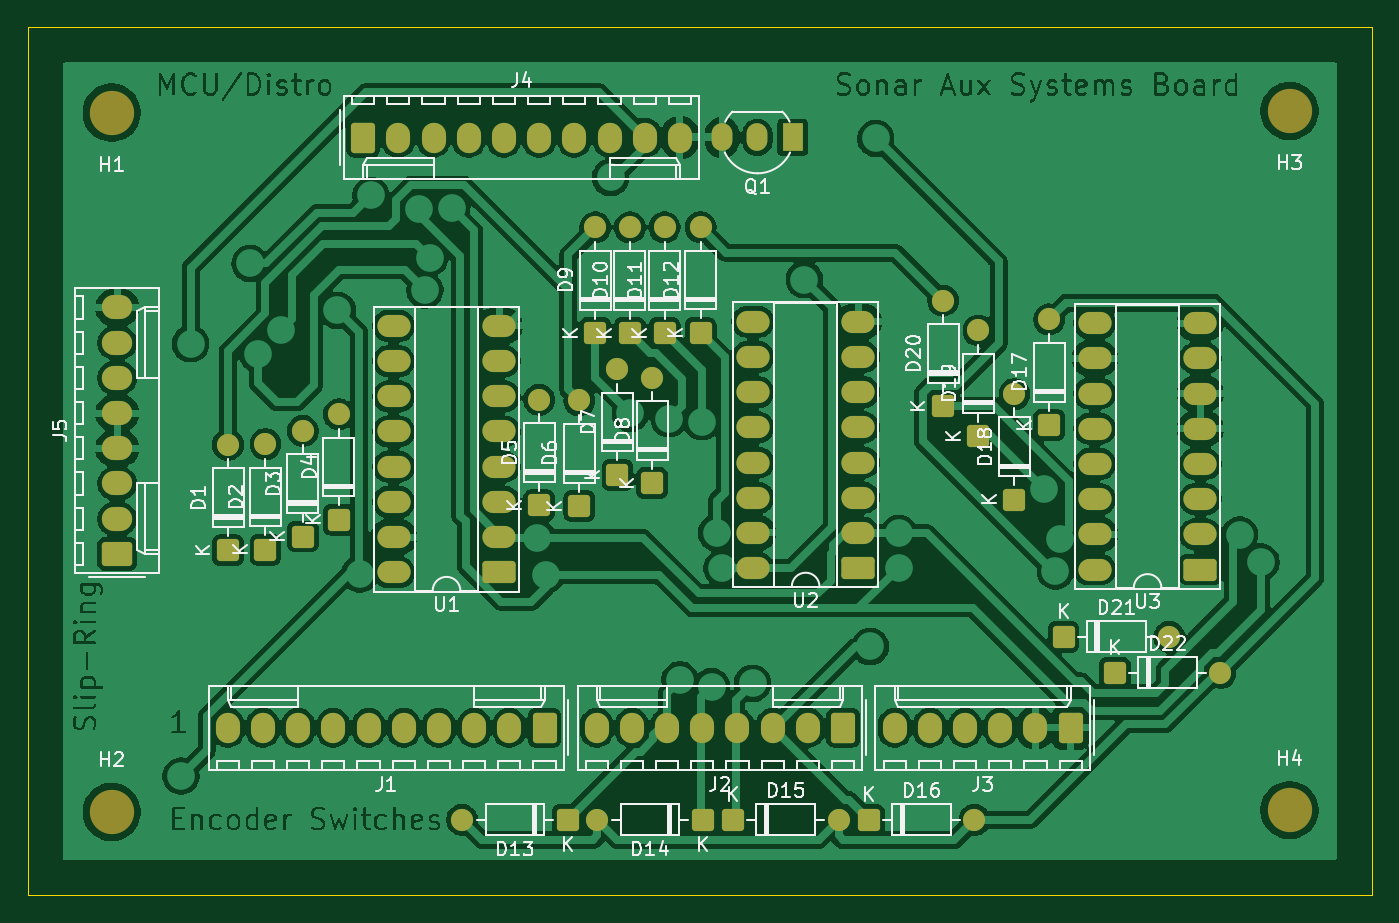
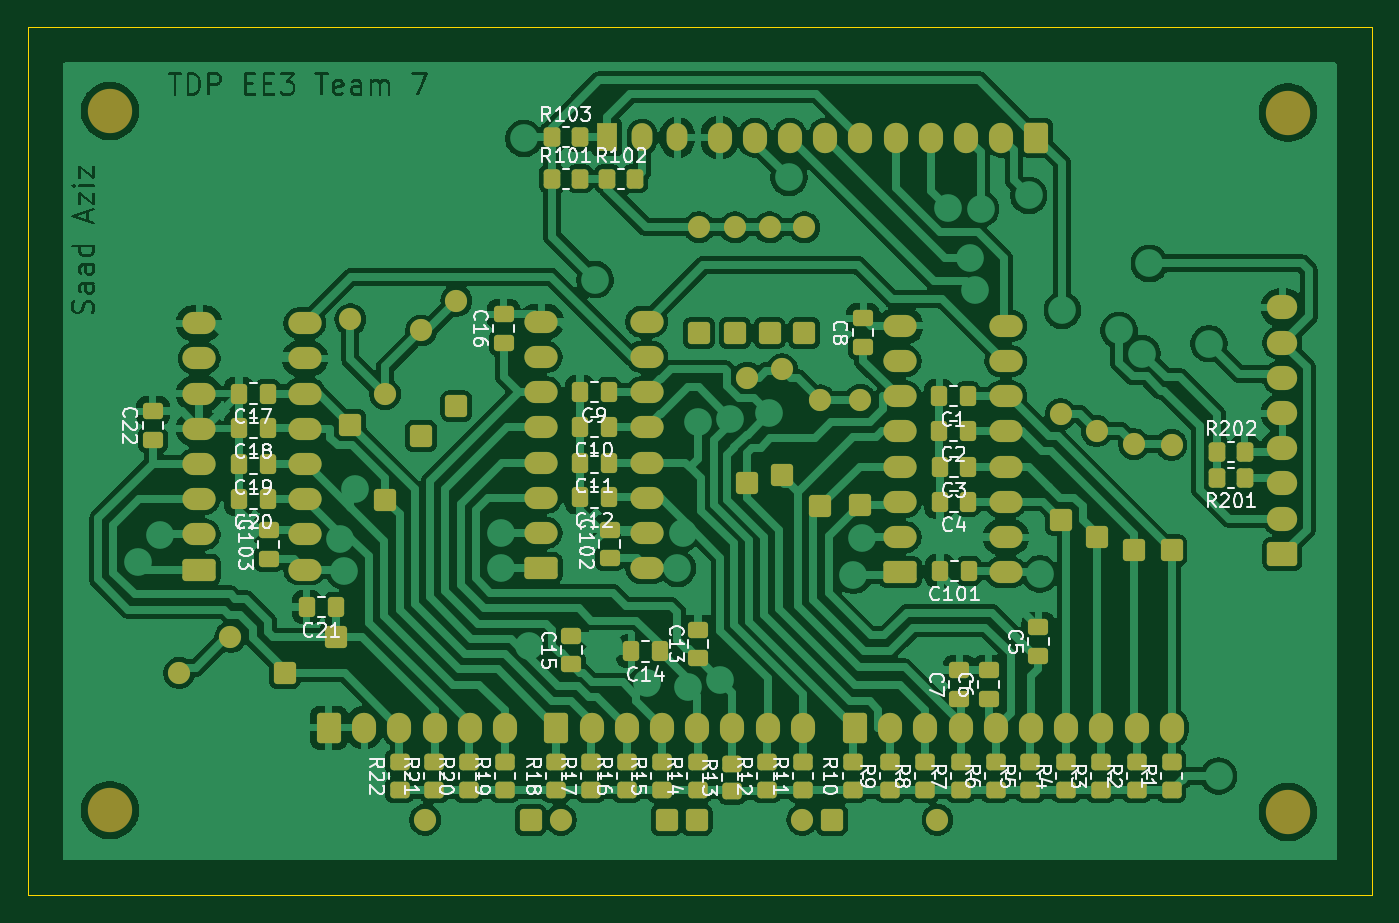
Circuit board: 9 layer files. Board 97.0 x 62.6 mm.
- bottom_copper: Switch Encoder Controller-B_Cu.gbr (267973 bytes)
- bottom_mask: Switch Encoder Controller-B_Mask.gbr (10474 bytes)
- paste: Switch Encoder Controller-B_Paste.gbr (5191 bytes)
- bottom_silk: Switch Encoder Controller-B_Silkscreen.gbr (89449 bytes)
- outline: Switch Encoder Controller-Edge_Cuts.gbr (622 bytes)
- top_copper: Switch Encoder Controller-F_Cu.gbr (342670 bytes)
- top_mask: Switch Encoder Controller-F_Mask.gbr (6296 bytes)
- paste: Switch Encoder Controller-F_Paste.gbr (468 bytes)
- top_silk: Switch Encoder Controller-F_Silkscreen.gbr (64945 bytes)

=== bottom_copper: Switch Encoder Controller-B_Cu.gbr (267973 bytes, source omitted) ===
=== bottom_mask: Switch Encoder Controller-B_Mask.gbr (10474 bytes, source omitted) ===
=== paste: Switch Encoder Controller-B_Paste.gbr ===
%TF.GenerationSoftware,KiCad,Pcbnew,9.0.4*%
%TF.CreationDate,2026-03-18T07:23:28+00:00*%
%TF.ProjectId,Switch Encoder Controller,53776974-6368-4204-956e-636f64657220,rev?*%
%TF.SameCoordinates,Original*%
%TF.FileFunction,Paste,Bot*%
%TF.FilePolarity,Positive*%
%FSLAX46Y46*%
G04 Gerber Fmt 4.6, Leading zero omitted, Abs format (unit mm)*
G04 Created by KiCad (PCBNEW 9.0.4) date 2026-03-18 07:23:28*
%MOMM*%
%LPD*%
G01*
G04 APERTURE LIST*
G04 Aperture macros list*
%AMRoundRect*
0 Rectangle with rounded corners*
0 $1 Rounding radius*
0 $2 $3 $4 $5 $6 $7 $8 $9 X,Y pos of 4 corners*
0 Add a 4 corners polygon primitive as box body*
4,1,4,$2,$3,$4,$5,$6,$7,$8,$9,$2,$3,0*
0 Add four circle primitives for the rounded corners*
1,1,$1+$1,$2,$3*
1,1,$1+$1,$4,$5*
1,1,$1+$1,$6,$7*
1,1,$1+$1,$8,$9*
0 Add four rect primitives between the rounded corners*
20,1,$1+$1,$2,$3,$4,$5,0*
20,1,$1+$1,$4,$5,$6,$7,0*
20,1,$1+$1,$6,$7,$8,$9,0*
20,1,$1+$1,$8,$9,$2,$3,0*%
G04 Aperture macros list end*
%ADD10RoundRect,0.250000X0.350000X0.450000X-0.350000X0.450000X-0.350000X-0.450000X0.350000X-0.450000X0*%
%ADD11RoundRect,0.250000X-0.350000X-0.450000X0.350000X-0.450000X0.350000X0.450000X-0.350000X0.450000X0*%
%ADD12RoundRect,0.250000X0.450000X-0.350000X0.450000X0.350000X-0.450000X0.350000X-0.450000X-0.350000X0*%
%ADD13RoundRect,0.250000X0.475000X-0.337500X0.475000X0.337500X-0.475000X0.337500X-0.475000X-0.337500X0*%
%ADD14RoundRect,0.250000X-0.337500X-0.475000X0.337500X-0.475000X0.337500X0.475000X-0.337500X0.475000X0*%
G04 APERTURE END LIST*
D10*
%TO.C,R202*%
X54100000Y-70600000D03*
X52100000Y-70600000D03*
%TD*%
D11*
%TO.C,R201*%
X52100000Y-72500000D03*
X54100000Y-72500000D03*
%TD*%
D12*
%TO.C,R2*%
X59900000Y-95000000D03*
X59900000Y-93000000D03*
%TD*%
%TO.C,R22*%
X113100000Y-95000000D03*
X113100000Y-93000000D03*
%TD*%
D13*
%TO.C,C8*%
X79650000Y-63037500D03*
X79650000Y-60962500D03*
%TD*%
D10*
%TO.C,R103*%
X102100000Y-47900000D03*
X100100000Y-47900000D03*
%TD*%
D13*
%TO.C,C7*%
X72700000Y-88437500D03*
X72700000Y-86362500D03*
%TD*%
D12*
%TO.C,R15*%
X94200000Y-95000000D03*
X94200000Y-93000000D03*
%TD*%
D13*
%TO.C,C6*%
X70600000Y-88437500D03*
X70600000Y-86362500D03*
%TD*%
D12*
%TO.C,R16*%
X96700000Y-95000000D03*
X96700000Y-93000000D03*
%TD*%
D13*
%TO.C,C13*%
X91550000Y-85500000D03*
X91550000Y-83425000D03*
%TD*%
D12*
%TO.C,R1*%
X57400000Y-95000000D03*
X57400000Y-93000000D03*
%TD*%
%TO.C,R19*%
X105500000Y-95000000D03*
X105500000Y-93000000D03*
%TD*%
%TO.C,R9*%
X77700000Y-95000000D03*
X77700000Y-93000000D03*
%TD*%
D14*
%TO.C,C18*%
X122625000Y-68890000D03*
X124700000Y-68890000D03*
%TD*%
%TO.C,C1*%
X72100000Y-66590000D03*
X74175000Y-66590000D03*
%TD*%
%TO.C,C10*%
X98025000Y-68790000D03*
X100100000Y-68790000D03*
%TD*%
D12*
%TO.C,R13*%
X89100000Y-95100000D03*
X89100000Y-93100000D03*
%TD*%
D14*
%TO.C,C101*%
X72025000Y-79190000D03*
X74100000Y-79190000D03*
%TD*%
%TO.C,C12*%
X98025000Y-73890000D03*
X100100000Y-73890000D03*
%TD*%
D12*
%TO.C,R6*%
X70100000Y-95000000D03*
X70100000Y-93000000D03*
%TD*%
D14*
%TO.C,C21*%
X117712500Y-81800000D03*
X119787500Y-81800000D03*
%TD*%
D12*
%TO.C,R4*%
X65000000Y-95000000D03*
X65000000Y-93000000D03*
%TD*%
D14*
%TO.C,C11*%
X98025000Y-71390000D03*
X100100000Y-71390000D03*
%TD*%
D12*
%TO.C,R7*%
X72600000Y-95000000D03*
X72600000Y-93000000D03*
%TD*%
%TO.C,R8*%
X75200000Y-95000000D03*
X75200000Y-93000000D03*
%TD*%
D14*
%TO.C,C9*%
X98025000Y-66290000D03*
X100100000Y-66290000D03*
%TD*%
%TO.C,C3*%
X72062500Y-71690000D03*
X74137500Y-71690000D03*
%TD*%
D12*
%TO.C,R20*%
X108100000Y-95000000D03*
X108100000Y-93000000D03*
%TD*%
D13*
%TO.C,C103*%
X122550000Y-78337500D03*
X122550000Y-76262500D03*
%TD*%
D12*
%TO.C,R3*%
X62500000Y-95000000D03*
X62500000Y-93000000D03*
%TD*%
D14*
%TO.C,C20*%
X122625000Y-73990000D03*
X124700000Y-73990000D03*
%TD*%
D13*
%TO.C,C16*%
X105600000Y-62737500D03*
X105600000Y-60662500D03*
%TD*%
D14*
%TO.C,C4*%
X72062500Y-74190000D03*
X74137500Y-74190000D03*
%TD*%
D10*
%TO.C,R102*%
X98100000Y-50900000D03*
X96100000Y-50900000D03*
%TD*%
D14*
%TO.C,C19*%
X122625000Y-71490000D03*
X124700000Y-71490000D03*
%TD*%
D13*
%TO.C,C102*%
X97950000Y-78287500D03*
X97950000Y-76212500D03*
%TD*%
D14*
%TO.C,C17*%
X122625000Y-66390000D03*
X124700000Y-66390000D03*
%TD*%
D12*
%TO.C,R18*%
X101800000Y-95000000D03*
X101800000Y-93000000D03*
%TD*%
%TO.C,R14*%
X91600000Y-95000000D03*
X91600000Y-93000000D03*
%TD*%
%TO.C,R11*%
X84000000Y-95000000D03*
X84000000Y-93000000D03*
%TD*%
D13*
%TO.C,C5*%
X67000000Y-85337500D03*
X67000000Y-83262500D03*
%TD*%
D14*
%TO.C,C2*%
X72100000Y-69090000D03*
X74175000Y-69090000D03*
%TD*%
D13*
%TO.C,C22*%
X130900000Y-69737500D03*
X130900000Y-67662500D03*
%TD*%
D12*
%TO.C,R21*%
X110600000Y-95000000D03*
X110600000Y-93000000D03*
%TD*%
%TO.C,R17*%
X99300000Y-95000000D03*
X99300000Y-93000000D03*
%TD*%
%TO.C,R10*%
X80400000Y-95000000D03*
X80400000Y-93000000D03*
%TD*%
%TO.C,R5*%
X67600000Y-95000000D03*
X67600000Y-93000000D03*
%TD*%
D14*
%TO.C,C14*%
X94312500Y-85000000D03*
X96387500Y-85000000D03*
%TD*%
D12*
%TO.C,R12*%
X86600000Y-95000000D03*
X86600000Y-93000000D03*
%TD*%
D13*
%TO.C,C15*%
X100700000Y-85937500D03*
X100700000Y-83862500D03*
%TD*%
D10*
%TO.C,R101*%
X102100000Y-50900000D03*
X100100000Y-50900000D03*
%TD*%
M02*

=== bottom_silk: Switch Encoder Controller-B_Silkscreen.gbr (89449 bytes, source omitted) ===
=== outline: Switch Encoder Controller-Edge_Cuts.gbr ===
%TF.GenerationSoftware,KiCad,Pcbnew,9.0.4*%
%TF.CreationDate,2026-03-18T07:23:28+00:00*%
%TF.ProjectId,Switch Encoder Controller,53776974-6368-4204-956e-636f64657220,rev?*%
%TF.SameCoordinates,Original*%
%TF.FileFunction,Profile,NP*%
%FSLAX46Y46*%
G04 Gerber Fmt 4.6, Leading zero omitted, Abs format (unit mm)*
G04 Created by KiCad (PCBNEW 9.0.4) date 2026-03-18 07:23:28*
%MOMM*%
%LPD*%
G01*
G04 APERTURE LIST*
%TA.AperFunction,Profile*%
%ADD10C,0.050000*%
%TD*%
G04 APERTURE END LIST*
D10*
X42940000Y-39960000D02*
X139940000Y-39960000D01*
X139940000Y-102590000D01*
X42940000Y-102590000D01*
X42940000Y-39960000D01*
M02*

=== top_copper: Switch Encoder Controller-F_Cu.gbr (342670 bytes, source omitted) ===
=== top_mask: Switch Encoder Controller-F_Mask.gbr (6296 bytes, source omitted) ===
=== paste: Switch Encoder Controller-F_Paste.gbr ===
%TF.GenerationSoftware,KiCad,Pcbnew,9.0.4*%
%TF.CreationDate,2026-03-18T07:23:28+00:00*%
%TF.ProjectId,Switch Encoder Controller,53776974-6368-4204-956e-636f64657220,rev?*%
%TF.SameCoordinates,Original*%
%TF.FileFunction,Paste,Top*%
%TF.FilePolarity,Positive*%
%FSLAX46Y46*%
G04 Gerber Fmt 4.6, Leading zero omitted, Abs format (unit mm)*
G04 Created by KiCad (PCBNEW 9.0.4) date 2026-03-18 07:23:28*
%MOMM*%
%LPD*%
G01*
G04 APERTURE LIST*
G04 APERTURE END LIST*
M02*

=== top_silk: Switch Encoder Controller-F_Silkscreen.gbr (64945 bytes, source omitted) ===
